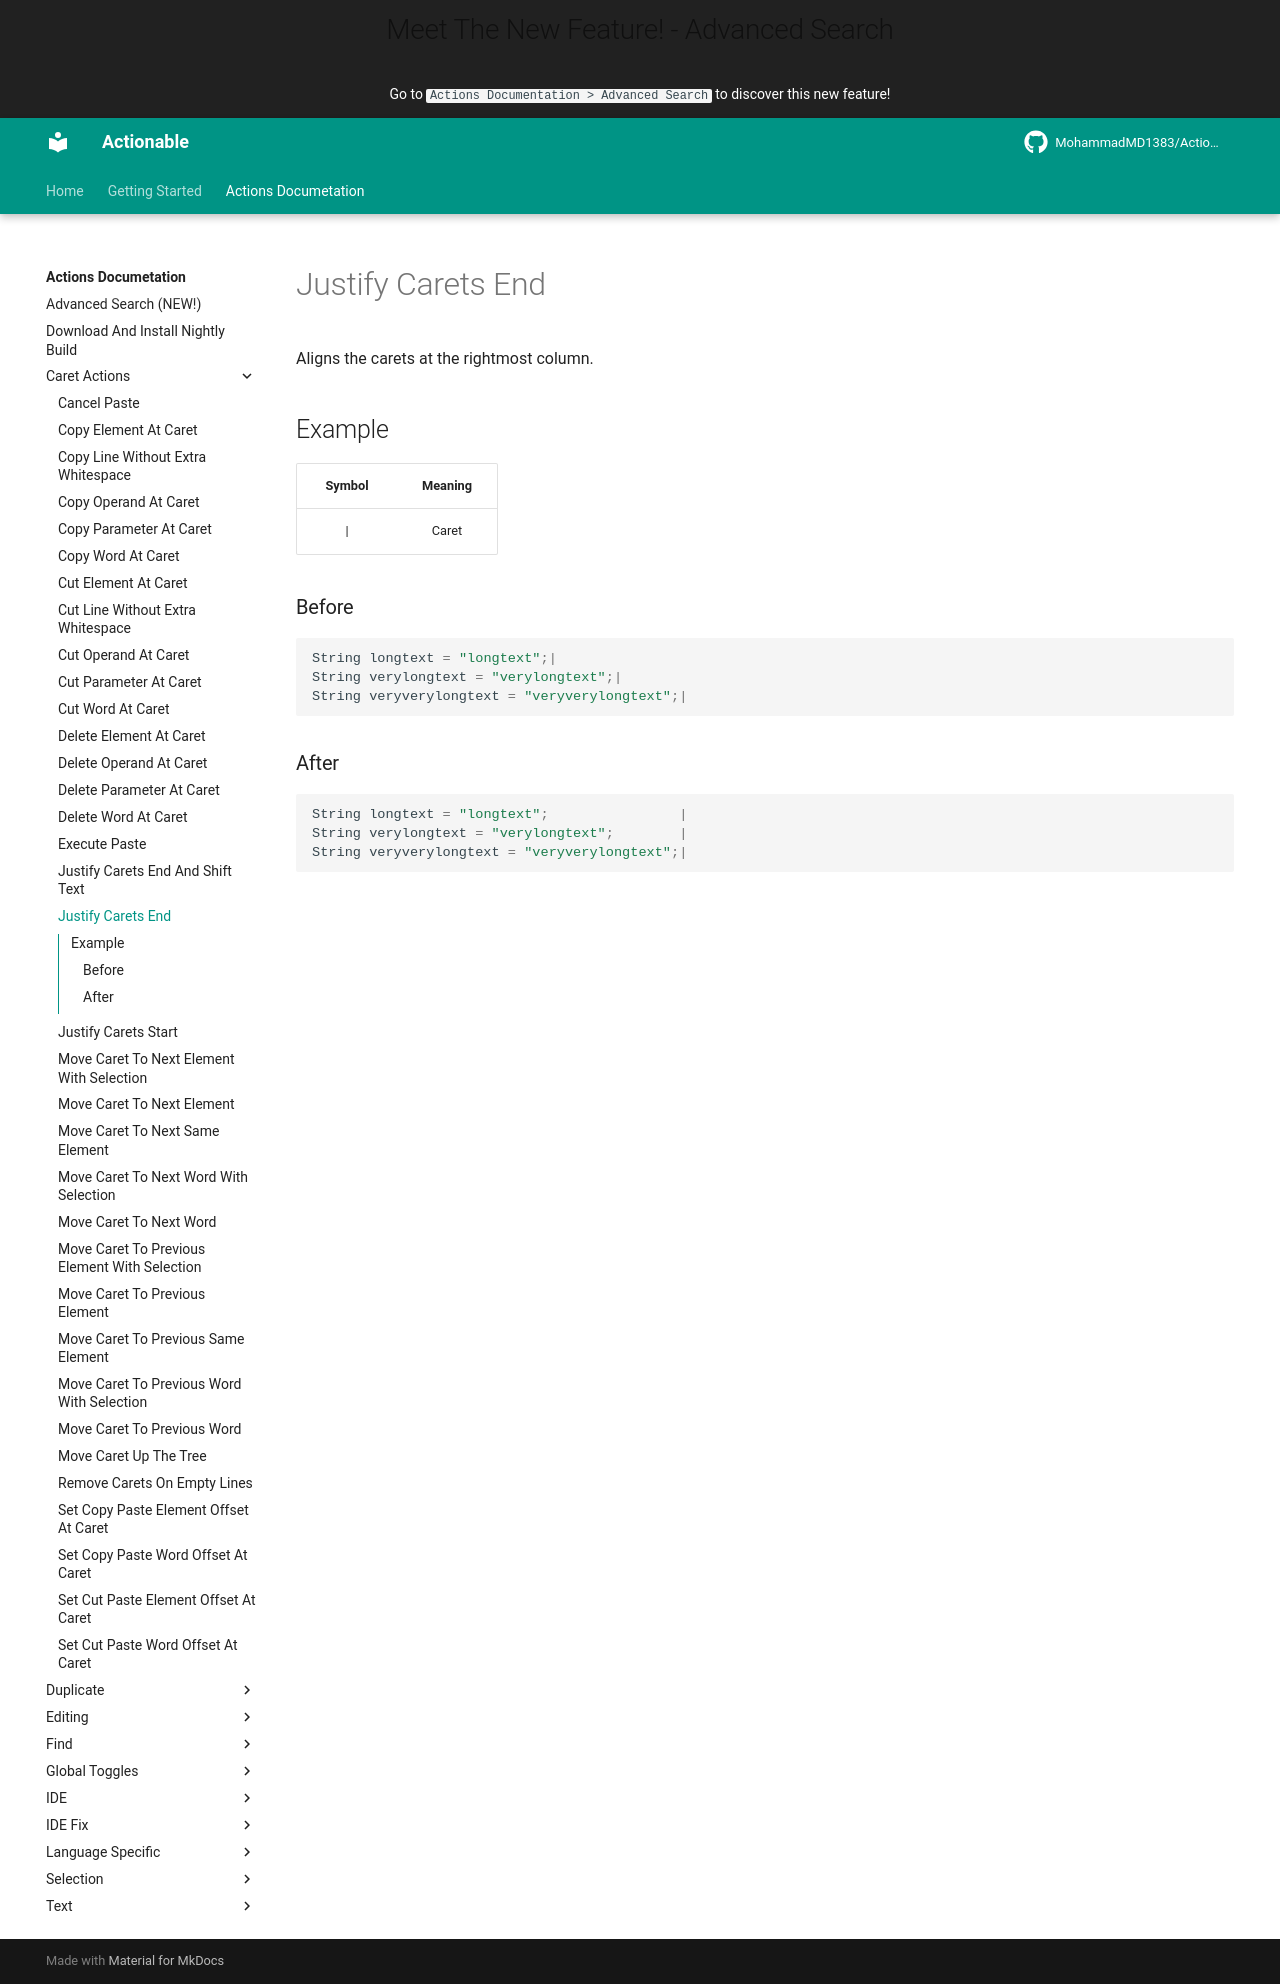

repository: MohammadMD1383/Actionable · page: Actions Documetation/Caret Actions/Justify Carets End/index.html · generator: mkdocs

Aligns the carets at the rightmost column.

## Example

| Symbol | Meaning |
|:------:|:-------:|
| &vert; |  Caret  |

### Before

[//]: # (@formatter:off)
```java
String longtext = "longtext";|
String verylongtext = "verylongtext";|
String veryverylongtext = "veryverylongtext";|
```
[//]: # (@formatter:on)

### After

[//]: # (@formatter:off)
```java
String longtext = "longtext";                |
String verylongtext = "verylongtext";        |
String veryverylongtext = "veryverylongtext";|
```
[//]: # (@formatter:on)
